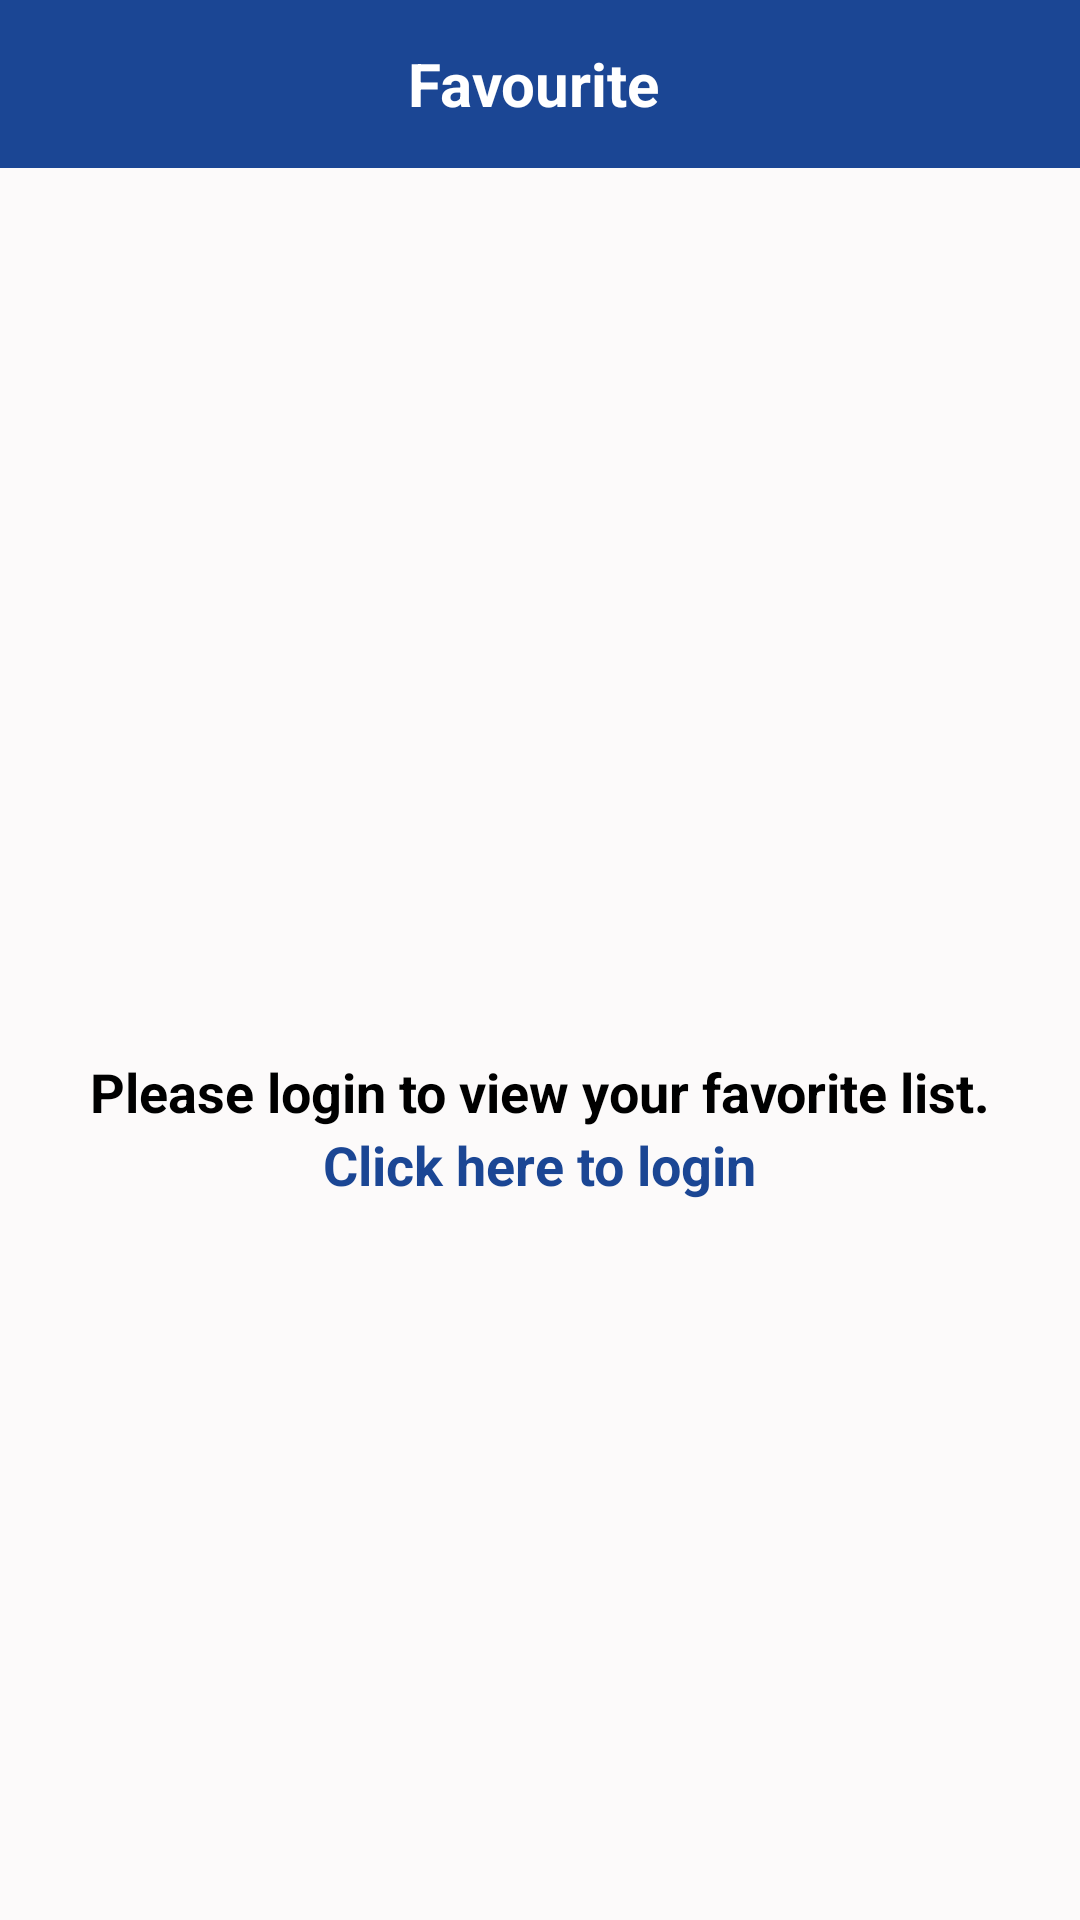

Write the Android layout XML for this screen, with the resource values it uses.
<!-- AndroidManifest.xml: application theme AppTheme -->
<!-- res/layout/fragment_favourite.xml -->
<?xml version="1.0" encoding="utf-8"?>
<FrameLayout xmlns:android="http://schemas.android.com/apk/res/android"
    xmlns:app="http://schemas.android.com/apk/res-auto"
    xmlns:tools="http://schemas.android.com/tools"
    android:layout_width="match_parent"
    android:layout_height="match_parent"
    android:background="@color/background"
    tools:context=".fragments.FavouriteFragment">

    <LinearLayout
        android:layout_width="match_parent"
        android:layout_height="match_parent"
        android:orientation="vertical">

        <androidx.appcompat.widget.Toolbar
            android:id="@+id/toolBar"
            android:layout_width="match_parent"
            android:layout_height="wrap_content"
            android:background="@color/colorPrimary"
            android:padding="10dp"
            android:theme="@style/ThemeOverlay.AppCompat.Dark.ActionBar">

            <RelativeLayout
                android:layout_width="match_parent"
                android:layout_height="wrap_content">

                <TextView
                    android:id="@+id/title_name"
                    android:layout_width="wrap_content"
                    android:layout_height="wrap_content"
                    android:layout_centerHorizontal="true"
                    android:text="@string/favourite"
                    android:textColor="@android:color/white"
                    android:textSize="20sp"
                    android:textStyle="bold" />

            </RelativeLayout>

        </androidx.appcompat.widget.Toolbar>

        <include layout="@layout/layout_common_progressbar" />

        <LinearLayout
            android:id="@+id/views"
            android:layout_width="match_parent"
            android:layout_height="wrap_content"
            android:orientation="horizontal"
            android:paddingStart="4dp">

            <ImageView
                android:id="@+id/first"
                android:layout_width="@dimen/_28sdp"
                android:layout_height="@dimen/_28sdp"
                android:paddingEnd="2dp"
                app:srcCompat="@drawable/grid" />

            <ImageView
                android:id="@+id/second"
                android:layout_width="@dimen/_28sdp"
                android:layout_height="@dimen/_28sdp"
                android:paddingEnd="2dp"
                app:srcCompat="@drawable/details" />

            <ImageView
                android:id="@+id/third"
                android:layout_width="@dimen/_28sdp"
                android:layout_height="@dimen/_28sdp"
                app:srcCompat="@drawable/ic_view_stream_black_24dp" />

        </LinearLayout>

        <androidx.swiperefreshlayout.widget.SwipeRefreshLayout
            android:id="@+id/sl"
            android:layout_width="match_parent"
            android:layout_height="0dp"
            android:layout_weight="1">

            <LinearLayout
                android:layout_width="match_parent"
                android:layout_height="match_parent"
                android:orientation="vertical">

                <TextView
                    android:id="@+id/empty_list"
                    android:layout_width="match_parent"
                    android:layout_height="match_parent"
                    android:gravity="center"
                    android:text="@string/no_favourite"
                    android:textColor="@color/grey"
                    android:textSize="@dimen/_16ssp"
                    android:visibility="gone" />

                <androidx.recyclerview.widget.RecyclerView
                    android:id="@+id/fav_recyclerView"
                    android:layout_width="match_parent"
                    android:layout_height="match_parent"
                    android:paddingStart="@dimen/_2sdp"
                    android:paddingEnd="@dimen/_2sdp"
                    android:visibility="gone" />

            </LinearLayout>


        </androidx.swiperefreshlayout.widget.SwipeRefreshLayout>

        <LinearLayout
            android:id="@+id/loginLN"
            android:layout_width="match_parent"
            android:layout_height="match_parent"
            android:gravity="center"
            android:orientation="vertical">

            <TextView
                android:layout_width="match_parent"
                android:layout_height="wrap_content"
                android:gravity="center"
                android:text="@string/please_login_to_view_wishlist"
                android:textColor="@android:color/black"
                android:textSize="18sp"
                android:textStyle="bold" />

            <TextView
                android:id="@+id/loginText"
                android:layout_width="wrap_content"
                android:layout_height="wrap_content"
                android:layout_gravity="center"
                android:gravity="center"
                android:text="@string/click_here_to_login"
                android:textColor="@color/colorPrimary"
                android:textSize="18sp"
                android:textStyle="bold" />

        </LinearLayout>

    </LinearLayout>
</FrameLayout>
<!-- res/layout/layout_common_progressbar.xml (included above) -->
<ProgressBar android:id="@+id/pb"
    style="?android:attr/progressBarStyleHorizontal"
    android:layout_width="match_parent"
    android:layout_height="wrap_content"
    android:indeterminate="true"
    android:theme="@style/GeneralLinearProgress"
    android:visibility="gone"
    xmlns:android="http://schemas.android.com/apk/res/android" />
<!-- resources referenced by this layout -->
<resources>
  <color name="background">#FCFAFA</color>
  <color name="colorPrimary">#1B4694</color>
  <color name="grey">#bebebe</color>
  <!-- drawable details: png bitmap (drawable, 397 bytes) -->
  <!-- drawable grid (drawable) -->
  <vector xmlns:android="http://schemas.android.com/apk/res/android"
          android:width="24dp"
          android:height="24dp"
          android:viewportWidth="24.0"
          android:viewportHeight="24.0">
      <path
          android:fillColor="#8E8E93"
          android:pathData="M4,8h4L8,4L4,4v4zM10,20h4v-4h-4v4zM4,20h4v-4L4,16v4zM4,14h4v-4L4,10v4zM10,14h4v-4h-4v4zM16,4v4h4L20,4h-4zM10,8h4L14,4h-4v4zM16,14h4v-4h-4v4zM16,20h4v-4h-4v4z"/>
  </vector>
  <!-- drawable ic_view_stream_black_24dp: png bitmap (drawable, 304 bytes) -->
  <string name="click_here_to_login">Click here to login</string>
  <string name="favourite">Favourite</string>
  <string name="no_favourite">Favourite list is empty.</string>
  <string name="please_login_to_view_wishlist">Please login to view your favorite list.</string>
  <style name="GeneralLinearProgress" parent="Theme.AppCompat.Light">
          <item name="colorAccent">@color/colorPrimary</item>
          <item name="android:progressBackgroundTint">@color/colorAccent</item>
      </style>
  <style name="AppTheme" parent="Theme.AppCompat.Light.NoActionBar">
          
          <item name="colorPrimary">@color/colorPrimary</item>
          <item name="colorPrimaryDark">@color/colorPrimaryDark</item>
          <item name="colorAccent">@color/bottom_nav_true</item>
          <item name="colorButtonNormal">@color/bottom_nav_true</item>
  
      </style>
  <color name="colorAccent">#D81B60</color>
  <color name="colorPrimaryDark">#1B4694</color>
  <color name="bottom_nav_true">#1B4694</color>
</resources>
